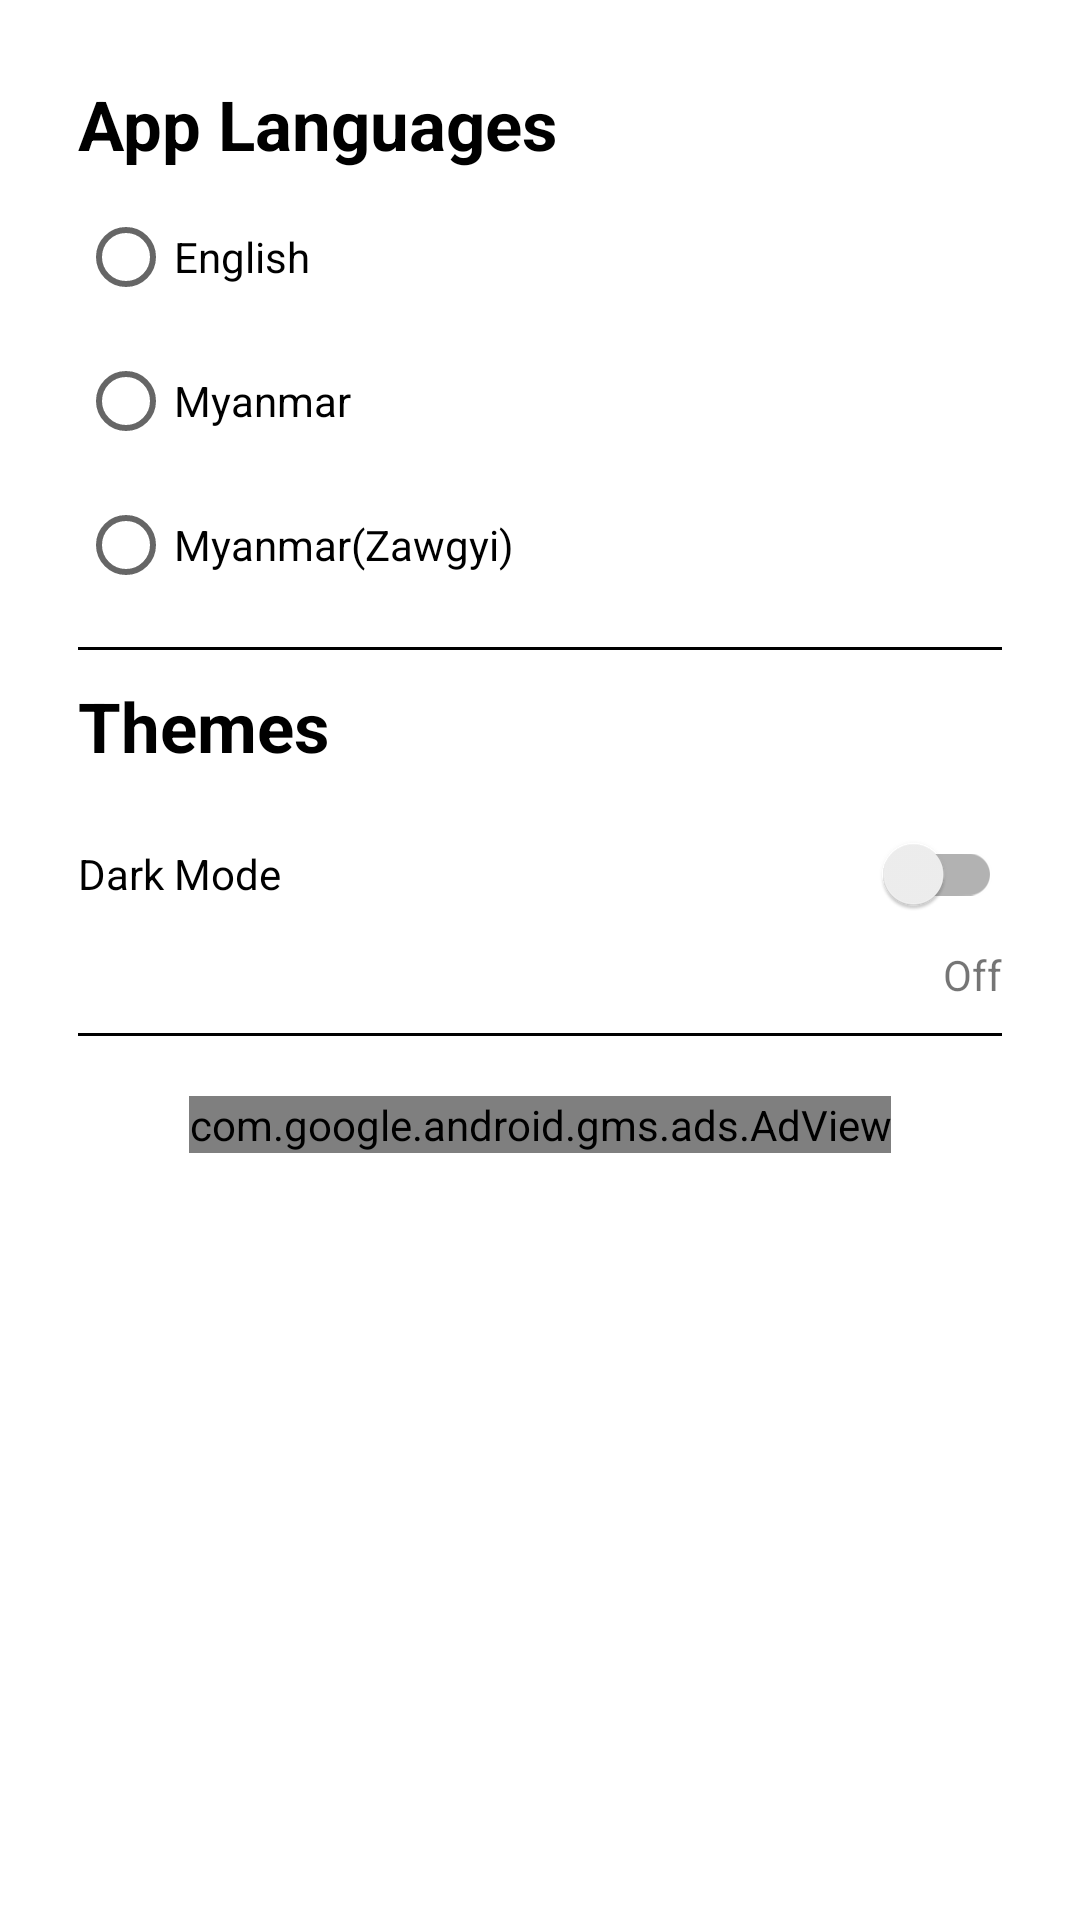

The Android layout XML behind this screen, and the referenced resources:
<!-- AndroidManifest.xml: application theme Theme.Hanyu2 -->
<!-- res/layout/fragment_settings.xml -->
<?xml version="1.0" encoding="utf-8"?>
<ScrollView xmlns:android="http://schemas.android.com/apk/res/android"
    xmlns:app="http://schemas.android.com/apk/res-auto"
    xmlns:tools="http://schemas.android.com/tools"
    android:layout_width="match_parent"
    android:layout_height="match_parent">
<androidx.constraintlayout.widget.ConstraintLayout
    android:layout_width="match_parent"
    android:layout_height="wrap_content"
    android:padding="18dp"
    android:layout_margin="8dp"
    android:background="@drawable/setting_background"
    tools:context=".SettingsFragment">

    <TextView
        android:textColor="@color/black_and_white"
        android:id="@+id/languages"
        android:layout_width="wrap_content"
        android:layout_height="wrap_content"
        android:text="@string/languages"
        android:textSize="23sp"
        android:textStyle="bold"
        app:layout_constraintStart_toStartOf="parent"
        app:layout_constraintTop_toTopOf="parent" />

    <RadioGroup
        android:id="@+id/radio"
        android:layout_width="match_parent"
        android:layout_height="wrap_content"
        android:layout_marginTop="5dp"
        app:layout_constraintTop_toBottomOf="@id/languages">

        <RadioButton
            android:textColor="@color/black_and_white"
            android:id="@+id/eng"
            android:layout_width="match_parent"
            android:layout_height="wrap_content"
            android:text="@string/english" />

        <RadioButton
            android:textColor="@color/black_and_white"
            android:id="@+id/myan"
            android:layout_width="match_parent"
            android:layout_height="wrap_content"
            android:text="@string/myanmar" />

        <RadioButton
            android:layout_width="match_parent"
            android:layout_height="wrap_content"
            android:id="@+id/zawgyi"
            android:textColor="@color/black_and_white"
            android:text="@string/zawgyi"/>
    </RadioGroup>
;
    <View
        android:id="@+id/line_segment"
        android:layout_width="wrap_content"
        android:layout_height="1dp"
        android:layout_marginTop="10dp"
        android:background="@color/black_and_white"
        app:layout_constraintStart_toStartOf="parent"
        app:layout_constraintTop_toBottomOf="@id/radio"/>

    <TextView
        android:textColor="@color/black_and_white"
        android:layout_marginTop="10dp"
        android:id="@+id/themes"
        android:layout_width="wrap_content"
        android:layout_height="wrap_content"
        android:text="@string/themes"
        android:textSize="23sp"
        android:textStyle="bold"
        app:layout_constraintStart_toStartOf="parent"
        app:layout_constraintTop_toBottomOf="@id/line_segment" />

    <androidx.appcompat.widget.SwitchCompat
        android:textColor="@color/black_and_white"
        app:layout_constraintStart_toStartOf="parent"
        android:layout_marginTop="10dp"
        android:layout_width="match_parent"
        android:layout_height="wrap_content"
        android:id="@+id/dark_mode"
        app:layout_constraintTop_toBottomOf="@id/themes"
        android:text="@string/dark_mode"/>

    <TextView
        android:id="@+id/on_off"
        app:layout_constraintTop_toBottomOf="@id/dark_mode"
        android:layout_width="wrap_content"
        android:layout_height="wrap_content"
        app:layout_constraintEnd_toEndOf="@id/dark_mode"
        android:text="@string/on_off"/>

    <View
        android:id="@+id/line_segment2"
        android:layout_width="wrap_content"
        android:layout_height="1dp"
        android:layout_marginTop="10dp"
        android:background="@color/black_and_white"
        app:layout_constraintStart_toStartOf="parent"
        app:layout_constraintTop_toBottomOf="@id/on_off"/>

    <com.google.android.gms.ads.AdView
        android:layout_marginTop="20dp"
        android:layout_gravity="center"
        xmlns:ads="http://schemas.android.com/apk/res-auto"
        android:id="@+id/adView"
        ads:adSize="MEDIUM_RECTANGLE"
        ads:adUnitId="ca-app-pub-5467193675789833/4161908613"
        android:layout_width="wrap_content"
        android:layout_height="wrap_content"
        android:layout_centerHorizontal="true"
        android:layout_alignParentBottom="true"
        ads:layout_constraintTop_toBottomOf="@id/line_segment2"
        ads:layout_constraintStart_toStartOf="parent"
        ads:layout_constraintEnd_toEndOf="parent">
    </com.google.android.gms.ads.AdView>

</androidx.constraintlayout.widget.ConstraintLayout>
</ScrollView>
<!-- resources referenced by this layout -->
<resources>
  <color name="black_and_white">#000000</color>
  <string name="dark_mode" translatable="false">Dark Mode</string>
  <string name="english">English</string>
  <string name="languages">App Languages</string>
  <string name="myanmar">Myanmar</string>
  <string name="on_off" translatable="false">Off</string>
  <string name="themes" translatable="false">Themes</string>
  <string name="zawgyi">Myanmar(Zawgyi)</string>
  <style name="Theme.Hanyu2" parent="Theme.MaterialComponents.DayNight.DarkActionBar">
          
          <item name="colorPrimary">@color/primary</item>
          <item name="colorPrimaryVariant">@color/primary_varient</item>
          <item name="colorOnPrimary">@color/on_primary</item>
          
  
          
          <item name="android:statusBarColor" tools:targetApi="l">@color/primary</item>
          
      </style>
  <color name="primary">#e27246</color>
  <color name="primary_varient">#ab441b</color>
  <color name="on_primary">#FFFFFF</color>
</resources>
